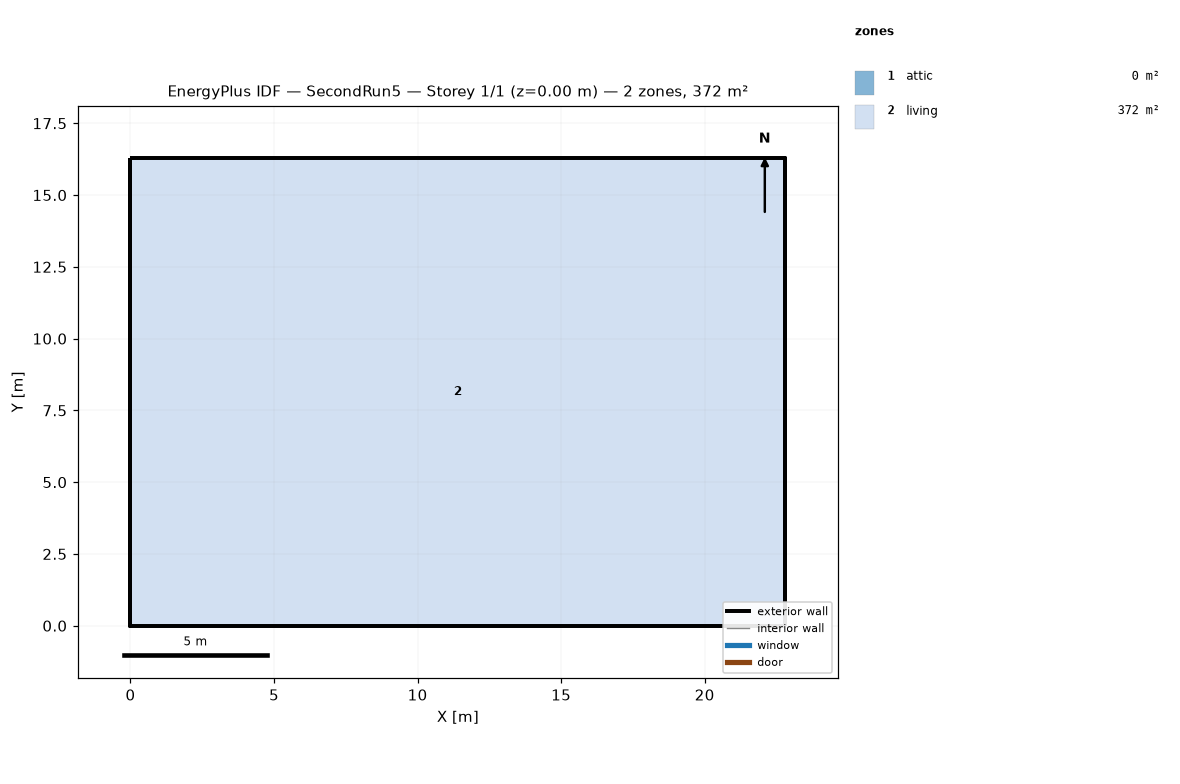
=== STOREY PLAN SPEC (per zone: floor XY polygon, exterior-wall plan segments, windows/doors) ===
zone 1: attic  (0.0 m²)
  exterior wall: (22.81, 0.00) – (22.81, 16.29) – (22.81, 8.15)  [24.4 m]
  exterior wall: (0.00, 16.29) – (0.00, 0.00) – (0.00, 8.15)  [24.4 m]
zone 2: living  (371.6 m²)
  floor: (0.00, 0.00) (0.00, 16.29) (22.81, 16.29) (22.81, 0.00)
  exterior wall: (0.00, 0.00) – (22.81, 0.00)  [22.8 m]
  exterior wall: (22.81, 0.00) – (22.81, 16.29)  [16.3 m]
  exterior wall: (22.81, 16.29) – (0.00, 16.29)  [22.8 m]
  exterior wall: (0.00, 16.29) – (0.00, 0.00)  [16.3 m]

=== DERIVED (storey summary) ===
Building: SecondRun5
Storey: 1 of 1  (floor level z = 0.00 m)
Storey gross floor area: 371.6 m²
Zones on this storey: 2
  - attic: floor 0.0 m²; exterior wall 48.9 m (22.3 m²); WWR 0.0%
  - living: floor 371.6 m²; exterior wall 78.2 m (190.7 m²); WWR 0.0%
Zone adjacency: (none detected)